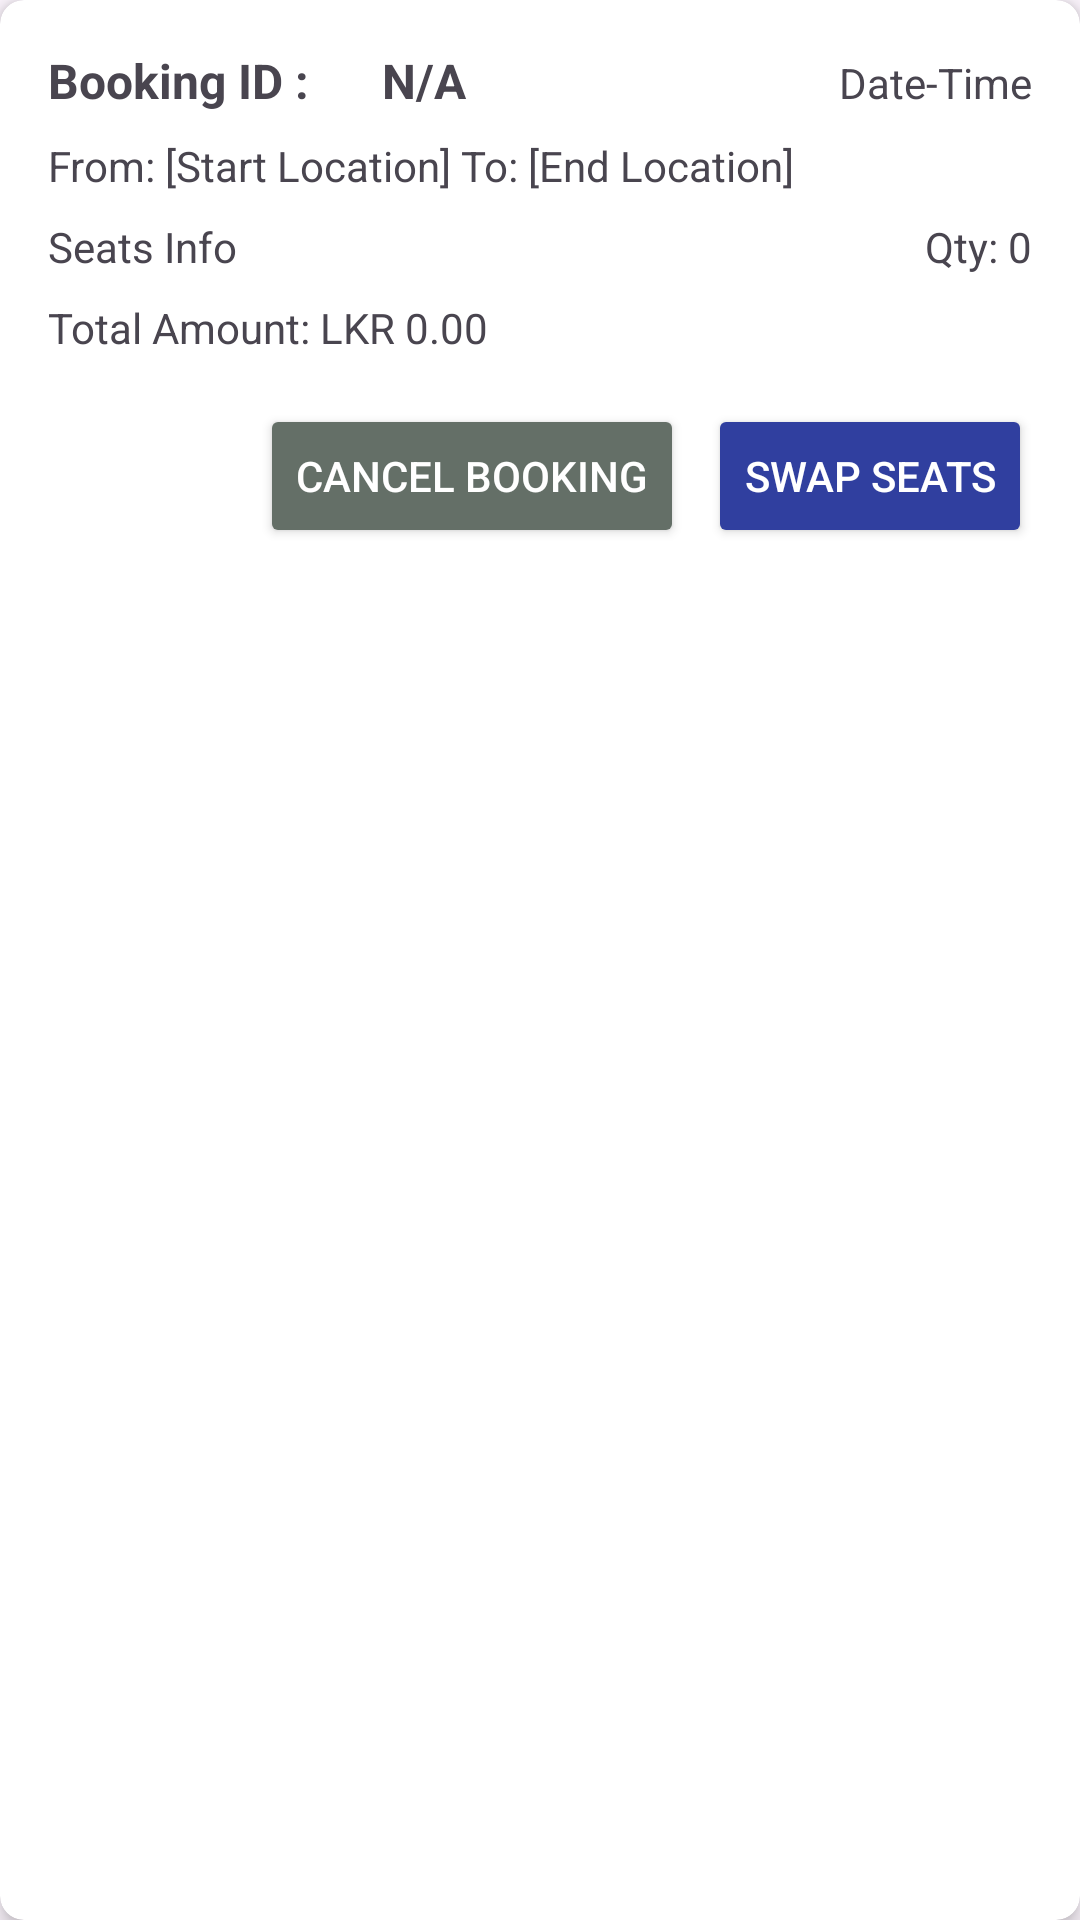

Write the Android layout XML for this screen, with the resource values it uses.
<!-- AndroidManifest.xml: application theme Theme.TravelWise -->
<!-- res/layout/booking_history_item.xml -->
<androidx.cardview.widget.CardView
    xmlns:android="http://schemas.android.com/apk/res/android"
    xmlns:app="http://schemas.android.com/apk/res-auto"
    android:id="@+id/booking_history_item"
    android:layout_width="match_parent"
    android:layout_height="wrap_content"
    android:layout_margin="8dp"
    app:cardCornerRadius="8dp"
    app:cardElevation="4dp">

    <LinearLayout
        android:layout_width="match_parent"
        android:layout_height="wrap_content"
        android:orientation="vertical"
        android:padding="16dp">

        
        <LinearLayout
            android:layout_width="match_parent"
            android:layout_height="wrap_content"
            android:orientation="horizontal"
            android:layout_marginBottom="8dp">

            <TextView
                android:layout_width="10dp"
                android:layout_height="wrap_content"
                android:layout_weight="1"
                android:text="Booking ID : "
                android:textSize="16sp"
                android:textStyle="bold" />

            <TextView
                android:id="@+id/booking_id"
                android:layout_width="0dp"
                android:layout_height="wrap_content"
                android:layout_weight="1.5"
                android:text="N/A"
                android:textSize="16sp"
                android:textStyle="bold" />

            <TextView
                android:id="@+id/booking_date_time"
                android:layout_width="wrap_content"
                android:layout_height="wrap_content"
                android:text="Date-Time"
                android:textSize="14sp" />

        </LinearLayout>

        
        <TextView
            android:id="@+id/booking_locations"
            android:layout_width="match_parent"
            android:layout_height="wrap_content"
            android:text="From: [Start Location] To: [End Location]"
            android:textSize="14sp"
            android:layout_marginBottom="8dp" />

        
        <LinearLayout
            android:layout_width="match_parent"
            android:layout_height="wrap_content"
            android:orientation="horizontal"
            android:layout_marginBottom="8dp">

            <TextView
                android:id="@+id/seats_info"
                android:layout_width="0dp"
                android:layout_height="wrap_content"
                android:layout_weight="1"
                android:text="Seats Info"
                android:textSize="14sp" />

            <TextView
                android:id="@+id/seat_qty"
                android:layout_width="wrap_content"
                android:layout_height="wrap_content"
                android:text="Qty: 0"
                android:textSize="14sp" />

        </LinearLayout>

        
        <TextView
            android:id="@+id/total_amount"
            android:layout_width="match_parent"
            android:layout_height="wrap_content"
            android:text="Total Amount: LKR 0.00"
            android:textSize="14sp"
            android:layout_marginBottom="16dp" />

        
        <LinearLayout
            android:layout_width="match_parent"
            android:layout_height="wrap_content"
            android:orientation="horizontal"
            android:gravity="end">

            <Button
                android:id="@+id/cancel_booking"
                android:layout_width="wrap_content"
                android:layout_height="wrap_content"
                android:text="Cancel Booking"
                android:textSize="14sp"
                android:backgroundTint="@color/reservedSeatColor"
                android:textColor="@android:color/white"
                android:layout_marginEnd="8dp" />

            <Button
                android:id="@+id/swap_seats"
                android:layout_width="wrap_content"
                android:layout_height="wrap_content"
                android:text="Swap Seats"
                android:textSize="14sp"
                android:backgroundTint="@color/primaryColor"
                android:textColor="@android:color/white" />

        </LinearLayout>

    </LinearLayout>

</androidx.cardview.widget.CardView>
<!-- resources referenced by this layout -->
<resources>
  <color name="primaryColor">#303F9F</color>
  <color name="reservedSeatColor">#646F67</color>
  <style name="Theme.TravelWise" parent="Base.Theme.TravelWise" />
  <style name="Base.Theme.TravelWise" parent="Theme.Material3.DayNight.NoActionBar">
          <item name="android:statusBarColor">@android:color/transparent</item>
  
          
          <item name="android:windowLightStatusBar">true</item>
  
          
          <item name="android:fitsSystemWindows">true</item>
  
          <item name="colorPrimary">#F57C00</item>
          
          <item name="colorPrimaryVariant">#FFFFFF</item>
          
          <item name="colorSecondary">#303F9F</item>
      </style>
</resources>
